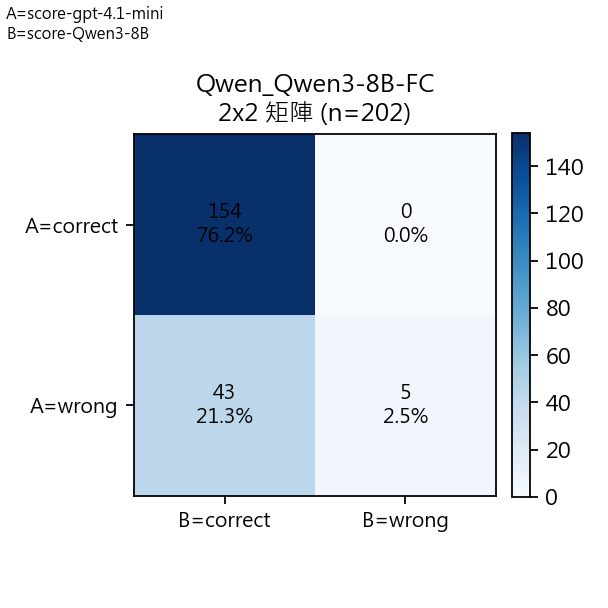

Data behind this chart, as committed beside it:
A/B Mapping, A=score-gpt-4.1-mini, B=score-Qwen3-8B
A\B, correct, wrong, Row Total
correct, 154, 0, 154
wrong, 43, 5, 48
Col Total, 197, 5, 202
